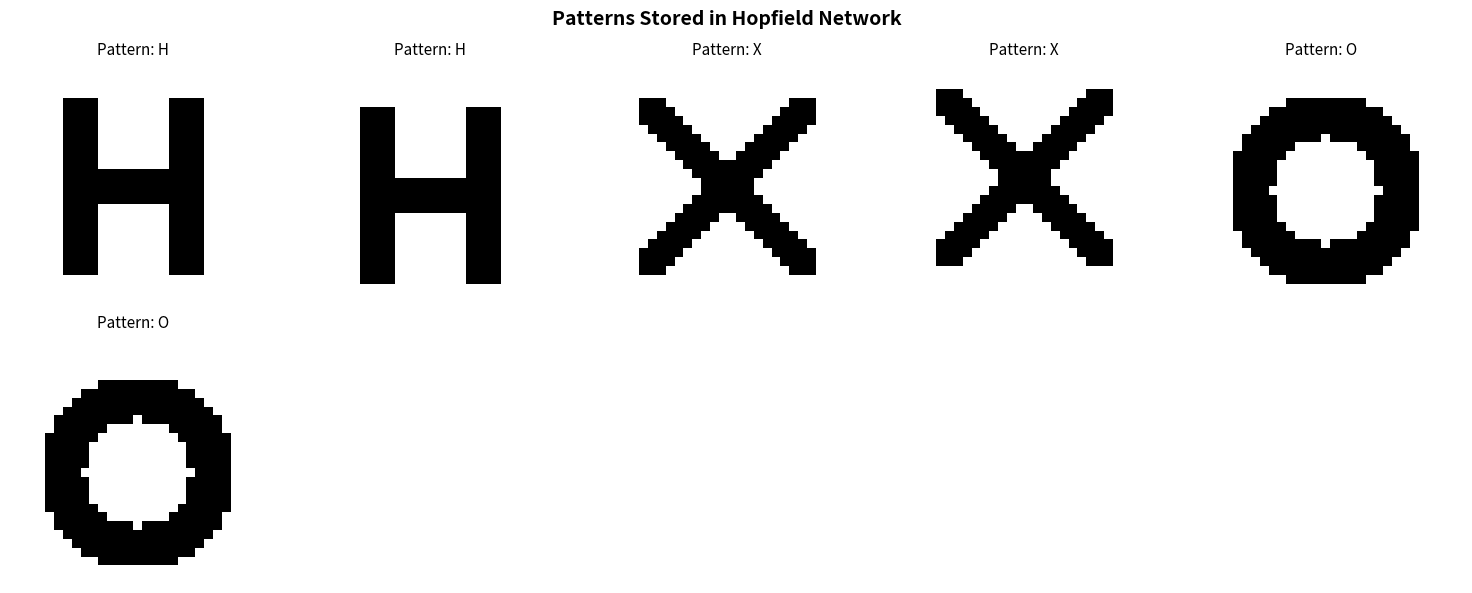

Source code (Python): (Note: this script raises an exception after producing the figure.)
import numpy as np
import matplotlib.pyplot as plt

class HopfieldNetwork:
    
    def __init__(self):
        self.weights = None
        self.num_neurons = None
        self.patterns_stored = 0
    
    def train(self, patterns):
        patterns = np.array(patterns)
        self.patterns_stored = len(patterns)
        self.num_neurons = patterns.shape[1]
        self.weights = np.zeros((self.num_neurons, self.num_neurons))
        
        for pattern in patterns:
            self.weights += np.outer(pattern, pattern)
        
        self.weights /= self.num_neurons
        
        np.fill_diagonal(self.weights, 0)

        capacity = 0.138 * self.num_neurons
        print(f"Network trained with {self.patterns_stored} patterns")
        print(f"Number of neurons: {self.num_neurons}")
        print(f"Theoretical capacity: ~{capacity:.0f} patterns")
        if self.patterns_stored > capacity:
            print("Warning!! Exceeding theoretical capacity causes recall errors")
    
    def predict(self, pattern, max_iterations=100, track_energy=False):
        state = np.array(pattern).flatten().copy()
        
        if track_energy:
            energies = [self._compute_energy(state)]
        
        for iteration in range(max_iterations):
            previous_state = state.copy()
            update_order = np.random.permutation(self.num_neurons)
            
            for i in update_order:
                h = np.dot(self.weights[i], state)
                state[i] = 1 if h >= 0 else -1
            
            if track_energy:
                energies.append(self._compute_energy(state))
            
            # Check for convergence
            if np.array_equal(state, previous_state):
                print(f"Converged after {iteration + 1} iterations")
                break
        else:
            print(f"Reached maximum iterations ({max_iterations})")
        
        if track_energy:
            return state, energies
        return state
    
    def predict_sync(self, pattern, max_iterations=100):
        state = np.array(pattern).flatten().copy()
        
        for iteration in range(max_iterations):
            previous_state = state.copy()
            
            h = np.dot(self.weights, state)
            state = np.where(h >= 0, 1, -1)
            
            if np.array_equal(state, previous_state):
                print(f"Converged after {iteration + 1} iterations")
                break
        
        return state
    
    def _compute_energy(self, state):
        # E = -0.5 * Σ_ij w_ij * s_i * s_j
        return -0.5 * np.dot(state, np.dot(self.weights, state))


def create_letter_pattern(letter, size=28):
    pattern = np.ones((size, size)) * -1  #bg
    
    if letter == 'A':
        # Triangle-like A
        for i in range(4, 24):
            left = 14 - (24-i)//2
            right = 14 + (24-i)//2
            if 8 <= left < 20:
                pattern[i, max(8,left):min(20,left+2)] = 1
            if 8 <= right < 20:
                pattern[i, max(8,right-1):min(20,right+1)] = 1
        pattern[14:17, 10:18] = 1
        
    elif letter == 'H':
        # H shape
        pattern[4:24, 6:10] = 1
        pattern[4:24, 18:22] = 1
        pattern[12:16, 6:22] = 1
        
    elif letter == 'X':
        # X shape with thick diagonals
        for i in range(28):
            j1 = i
            j2 = 27 - i
            if 4 <= i < 24:
                for di in range(-2, 3):
                    if 4 <= j1+di < 24:
                        pattern[i, j1+di] = 1
                    if 4 <= j2+di < 24:
                        pattern[i, j2+di] = 1
                        
    elif letter == 'O':
        center = 14
        for i in range(28):
            for j in range(28):
                dist = np.sqrt((i-center)**2 + (j-center)**2)
                if 6 < dist < 11:
                    pattern[i, j] = 1
                    
    elif letter == 'T':
        # T shape
        pattern[4:8, 6:22] = 1
        pattern[4:24, 12:16] = 1
        
    elif letter == 'L':
        # L shape
        pattern[4:24, 6:10] = 1   # Vertical
        pattern[20:24, 6:22] = 1  # Horizontal base
        
    elif letter == 'I':
        # I shape
        pattern[4:8, 8:20] = 1    # Top serif
        pattern[4:24, 12:16] = 1  # Vertical
        pattern[20:24, 8:20] = 1  # Bottom serif
        
    elif letter == 'Z':
        # Z shape
        pattern[4:8, 6:22] = 1    # Top horizontal
        pattern[20:24, 6:22] = 1  # Bottom horizontal
        # Diagonal
        for i in range(4, 24):
            j = 22 - int((i-4) * 16 / 20)
            pattern[i, max(6,j-2):min(22,j+2)] = 1

    return pattern.flatten()


def create_digit_pattern(digit, size=28):

    pattern = np.ones((size, size)) * -1
    
    letter_map = {0: 'O', 1: 'I', 2: 'Z', 3: 'H', 4: 'A', 5: 'T', 6: 'L', 7: 'X', 8: 'H', 9: 'A'}
    
    if digit in letter_map:
        return create_letter_pattern(letter_map[digit], size)
    
    return pattern.flatten()


def load_mnist_samples(patterns_to_use=['H', 'X', 'O'], samples_per_digit=1):
    """
    patterns_to_use : list
        Which letters to include (H, X, O, T, L, I, Z, A are available)
    samples_per_digit : int
        Number of samples per pattern (variations)
    """

    print("Creating synthetic patterns...")
    
    patterns = []
    labels = []
    
    for letter in patterns_to_use:
        for sample in range(samples_per_digit):
            pattern = create_letter_pattern(letter)
            if sample > 0:
                pattern_2d = pattern.reshape(28, 28)
                shift = np.random.randint(-1, 2)
                pattern_2d = np.roll(pattern_2d, shift, axis=0)
                pattern = pattern_2d.flatten()
            
            patterns.append(pattern)
            labels.append(letter)
    
    print(f"Created {len(patterns)} patterns: {patterns_to_use}")
    return np.array(patterns), np.array(labels)


def add_noise(pattern, noise_level=0.2):
    noisy = pattern.copy()
    num_flips = int(len(pattern) * noise_level)
    flip_indices = np.random.choice(len(pattern), size=num_flips, replace=False)
    noisy[flip_indices] *= -1
    return noisy


def occlude_pattern(pattern, occlusion_type='bottom_half'):
    occluded = pattern.copy().reshape(28, 28)
    
    if occlusion_type == 'bottom_half':
        occluded[14:, :] = np.random.choice([-1, 1], size=(14, 28))
    elif occlusion_type == 'top_half':
        occluded[:14, :] = np.random.choice([-1, 1], size=(14, 28))
    elif occlusion_type == 'left_half':
        occluded[:, :14] = np.random.choice([-1, 1], size=(28, 14))
    elif occlusion_type == 'right_half':
        occluded[:, 14:] = np.random.choice([-1, 1], size=(28, 14))
    elif occlusion_type == 'random_half':
        mask = np.random.choice([True, False], size=(28, 28))
        occluded[mask] = np.random.choice([-1, 1], size=mask.sum())
    
    return occluded.flatten()


def visualize_recall(original, corrupted, recovered, title="Pattern Recall"):
    """Visualize the recall process."""
    fig, axes = plt.subplots(1, 3, figsize=(12, 4))
    
    axes[0].imshow(original.reshape(28, 28), cmap='binary')
    axes[0].set_title('Original Pattern', fontsize=12)
    axes[0].axis('off')
    
    axes[1].imshow(corrupted.reshape(28, 28), cmap='binary')
    axes[1].set_title('Corrupted Input', fontsize=12)
    axes[1].axis('off')
    
    axes[2].imshow(recovered.reshape(28, 28), cmap='binary')
    axes[2].set_title('Recovered Pattern', fontsize=12)
    axes[2].axis('off')
    
    plt.suptitle(title, fontsize=14, fontweight='bold')
    plt.tight_layout()
    return fig


def visualize_all_patterns(patterns, labels, title="Stored Patterns"):
    """Visualize all stored patterns."""
    n = len(patterns)
    cols = min(5, n)
    rows = (n + cols - 1) // cols
    
    fig, axes = plt.subplots(rows, cols, figsize=(3*cols, 3*rows))
    axes = np.array(axes).flatten() if n > 1 else [axes]
    
    for i, (pattern, label) in enumerate(zip(patterns, labels)):
        axes[i].imshow(pattern.reshape(28, 28), cmap='binary')
        axes[i].set_title(f'Pattern: {label}', fontsize=11)
        axes[i].axis('off')
    for i in range(n, len(axes)):
        axes[i].axis('off')
    
    plt.suptitle(title, fontsize=14, fontweight='bold')
    plt.tight_layout()
    return fig


def visualize_energy_convergence(energies, title="Energy Convergence"):
    fig, ax = plt.subplots(figsize=(10, 5))
    ax.plot(energies, 'b-o', linewidth=2, markersize=4)
    ax.set_xlabel('Iteration', fontsize=12)
    ax.set_ylabel('Energy', fontsize=12)
    ax.set_title(title, fontsize=14, fontweight='bold')
    ax.grid(True, alpha=0.3)
    plt.tight_layout()
    return fig


def visualize_noise_robustness(network, pattern, label, noise_levels=[0.1, 0.2, 0.3, 0.4, 0.5]):
    n = len(noise_levels) + 1
    fig, axes = plt.subplots(2, n, figsize=(3*n, 6))
    
    # Original
    axes[0, 0].imshow(pattern.reshape(28, 28), cmap='binary')
    axes[0, 0].set_title('Original', fontsize=10)
    axes[0, 0].axis('off')
    axes[1, 0].axis('off')
    
    for i, noise in enumerate(noise_levels, 1):
        noisy = add_noise(pattern, noise)
        recovered = network.predict(noisy)
        
        # Calculate accuracy
        accuracy = np.mean(recovered == pattern) * 100
        
        axes[0, i].imshow(noisy.reshape(28, 28), cmap='binary')
        axes[0, i].set_title(f'Noise: {noise*100:.0f}%', fontsize=10)
        axes[0, i].axis('off')
        
        axes[1, i].imshow(recovered.reshape(28, 28), cmap='binary')
        axes[1, i].set_title(f'Recovered\n({accuracy:.1f}% match)', fontsize=10)
        axes[1, i].axis('off')
    
    plt.suptitle(f'Noise Robustness Test (Pattern {label})', fontsize=14, fontweight='bold')
    plt.tight_layout()
    return fig


def visualize_occlusion_recovery(network, pattern, label):
    occlusion_types = ['top_half', 'bottom_half', 'left_half', 'right_half']
    
    fig, axes = plt.subplots(2, len(occlusion_types) + 1, figsize=(15, 6))
    
    # Original
    axes[0, 0].imshow(pattern.reshape(28, 28), cmap='binary')
    axes[0, 0].set_title('Original', fontsize=10)
    axes[0, 0].axis('off')
    axes[1, 0].set_title('', fontsize=10)
    axes[1, 0].axis('off')
    
    for i, occ_type in enumerate(occlusion_types, 1):
        occluded = occlude_pattern(pattern, occ_type)
        recovered = network.predict(occluded)
        accuracy = np.mean(recovered == pattern) * 100
        
        axes[0, i].imshow(occluded.reshape(28, 28), cmap='binary')
        axes[0, i].set_title(occ_type.replace('_', ' ').title(), fontsize=10)
        axes[0, i].axis('off')
        
        axes[1, i].imshow(recovered.reshape(28, 28), cmap='binary')
        axes[1, i].set_title(f'Recovered\n({accuracy:.1f}% match)', fontsize=10)
        axes[1, i].axis('off')
    
    plt.suptitle(f'Occlusion Recovery Test (Pattern {label})', fontsize=14, fontweight='bold')
    plt.tight_layout()
    return fig


def run_capacity_test(max_patterns=20):
    print("\nCAPACITY TEST (random)")

    np.random.seed(123)  # For reproducibility
    all_patterns = np.random.choice([-1, 1], size=(max_patterns, 784))
    
    accuracies = []
    pattern_counts = list(range(1, max_patterns + 1))
    
    for n in pattern_counts:
        network = HopfieldNetwork()
        network.train(all_patterns[:n])
        
        # Test recall on all stored patterns with small noise
        correct = 0
        for pattern in all_patterns[:n]:
            noisy = add_noise(pattern, 0.05)  # Small noise
            recovered = network.predict(noisy)
            if np.array_equal(recovered, pattern):
                correct += 1
        
        accuracy = correct / n * 100
        accuracies.append(accuracy)
        print(f"Patterns: {n:2d}, Recall Accuracy: {accuracy:.1f}%")
    
    # Plot results
    fig, ax = plt.subplots(figsize=(10, 5))
    ax.plot(pattern_counts, accuracies, 'b-o', linewidth=2, markersize=8)
    ax.axhline(y=100, color='g', linestyle='--', alpha=0.5, label='Perfect recall')
    theoretical_capacity = int(0.138 * 784)
    ax.axvline(x=theoretical_capacity, color='r', linestyle='--', alpha=0.5, 
               label=f'Theoretical capacity (~{theoretical_capacity})')
    ax.set_xlabel('Number of Stored Patterns', fontsize=12)
    ax.set_ylabel('Recall Accuracy (%)', fontsize=12)
    ax.set_title('Hopfield Network Capacity Test\n(Random Binary Patterns)', fontsize=14, fontweight='bold')
    ax.legend()
    ax.grid(True, alpha=0.3)
    ax.set_ylim([0, 110])
    ax.set_xlim([0, max_patterns + 1])
    plt.tight_layout()
    
    return fig

def main():
    
    print("\nHOPFIELD NEURAL NETWORK - MNIST DEMO")
    
    np.random.seed(42)
    
    # Configuration
    PATTERNS_TO_USE = ['H', 'X', 'O']
    SAMPLES_PER_PATTERN = 2
    NOISE_LEVEL = 0.15
    
    print("\n1.Creating patterns...")
    patterns, labels = load_mnist_samples(PATTERNS_TO_USE, SAMPLES_PER_PATTERN)
    
    print("\n2.Training Hopfield Network...")
    hopfield = HopfieldNetwork()
    hopfield.train(patterns)

    print("\n3.Visualizing stored patterns...")
    fig1 = visualize_all_patterns(patterns, labels, "Patterns Stored in Hopfield Network")
    plt.savefig('figures/01_stored_patterns.png', dpi=150, bbox_inches='tight')
    print("Saved: 01_stored_patterns.png")
    
    print("\n4.Demonstrating pattern recall from noisy input...")
    test_idx = 0
    original = patterns[test_idx]
    noisy = add_noise(original, NOISE_LEVEL)
    recovered, energies = hopfield.predict(noisy, track_energy=True)
    
    accuracy = np.mean(recovered == original) * 100
    print(f"Recovery accuracy: {accuracy:.1f}%")
    
    fig2 = visualize_recall(
        original, noisy, recovered,
        f"Pattern Recall Demo (Digit {labels[test_idx]}, {NOISE_LEVEL*100:.0f}% noise)"
    )
    plt.savefig('figures/02_basic_recall.png', dpi=150, bbox_inches='tight')

    print("\n5.Visualizing energy convergence...")
    fig3 = visualize_energy_convergence(energies, "Energy Function During Pattern Recall")
    plt.savefig('figures/03_energy_convergence.png', dpi=150, bbox_inches='tight')
    
    print("\n6.Testing noise robustness...")
    fig4 = visualize_noise_robustness(
        hopfield, patterns[0], labels[0],
        noise_levels=[0.1, 0.2, 0.3, 0.4, 0.5]
    )
    plt.savefig('figures/04_noise_robustness.png', dpi=150, bbox_inches='tight')
    
    print("\n7.Testing occlusion recovery...")
    fig5 = visualize_occlusion_recovery(hopfield, patterns[0], labels[0])
    plt.savefig('figures/05_occlusion_recovery.png', dpi=150, bbox_inches='tight')

    print("\n8.Testing recall on all stored patterns...")
    fig, axes = plt.subplots(len(patterns), 3, figsize=(10, 3*len(patterns)))
    
    for i, (pattern, label) in enumerate(zip(patterns, labels)):
        noisy = add_noise(pattern, NOISE_LEVEL)
        recovered = hopfield.predict(noisy)
        accuracy = np.mean(recovered == pattern) * 100
        
        axes[i, 0].imshow(pattern.reshape(28, 28), cmap='binary')
        axes[i, 0].set_title(f'Original ({label})')
        axes[i, 0].axis('off')
        
        axes[i, 1].imshow(noisy.reshape(28, 28), cmap='binary')
        axes[i, 1].set_title(f'Noisy ({NOISE_LEVEL*100:.0f}%)')
        axes[i, 1].axis('off')
        
        axes[i, 2].imshow(recovered.reshape(28, 28), cmap='binary')
        axes[i, 2].set_title(f'Recovered ({accuracy:.1f}%)')
        axes[i, 2].axis('off')
    
    plt.suptitle('Recall Test on All Stored Patterns', fontsize=14, fontweight='bold')
    plt.tight_layout()
    plt.savefig('figures/06_all_patterns_test.png', dpi=150, bbox_inches='tight')
    
    print("\n9.Running capacity test...")
    fig7 = run_capacity_test(max_patterns=20)
    plt.savefig('figures/07_capacity_test.png', dpi=150, bbox_inches='tight')

    print("\nGenerated files: figures folder")
    
    # Uncomment to display plots interactively
    plt.show()


if __name__ == "__main__":
    main()